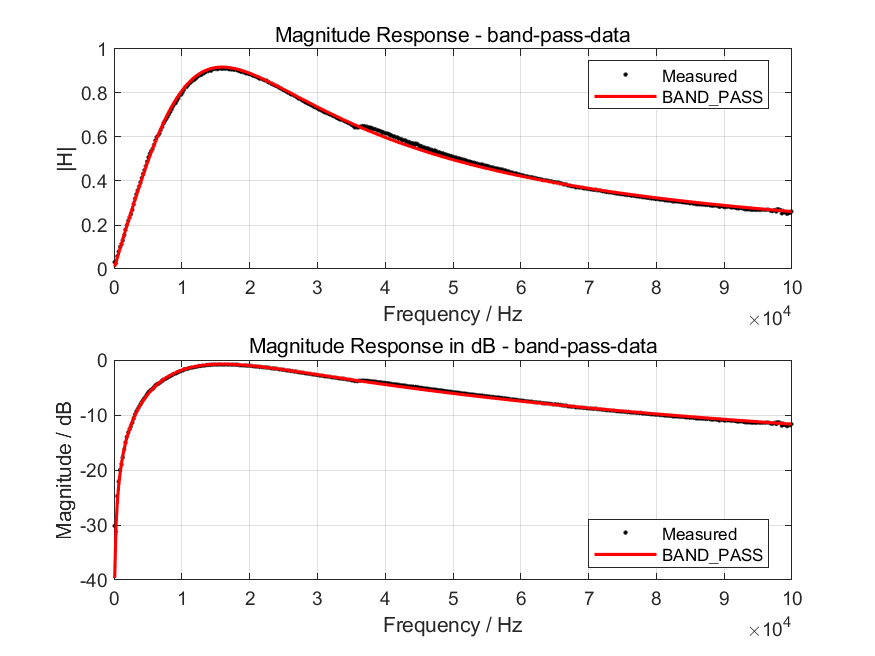

Data behind this chart, as committed beside it:
freq_Hz, measured_mag, measured_phase_rad, fit_mag
100, 0.03102, 2.563, 0.01043
300, 0.02759, 1.641, 0.0313
500, 0.05789, 1.487, 0.05214
700, 0.0784, 1.5, 0.07295
900, 0.09964, 1.495, 0.09371
1100, 0.1127, 1.553, 0.1144
1300, 0.1301, 1.46, 0.1351
1500, 0.1539, 1.397, 0.1556
1700, 0.1782, 1.452, 0.1761
1900, 0.1991, 1.404, 0.1964
2100, 0.2183, 1.472, 0.2167
2300, 0.2342, 1.388, 0.2368
2500, 0.2495, 1.434, 0.2567
2700, 0.2698, 1.323, 0.2765
2900, 0.2942, 1.298, 0.2962
3100, 0.3185, 1.29, 0.3156
3300, 0.3391, 1.285, 0.3349
3500, 0.357, 1.386, 0.354
3700, 0.3745, 1.372, 0.3728
3900, 0.3931, 1.358, 0.3915
4100, 0.4134, 1.217, 0.4098
4300, 0.4312, 1.202, 0.428
4500, 0.449, 1.186, 0.4459
4700, 0.467, 1.166, 0.4635
4900, 0.4875, 1.301, 0.4809
5100, 0.5083, 1.299, 0.4979
5300, 0.5234, 1.299, 0.5147
5500, 0.5354, 1.118, 0.5311
5700, 0.5464, 1.094, 0.5473
5900, 0.5636, 1.071, 0.5631
6100, 0.5831, 1.056, 0.5786
6300, 0.5986, 1.05, 0.5938
6500, 0.6067, 1.039, 0.6087
6700, 0.6167, 1.019, 0.6232
6900, 0.6322, 0.9977, 0.6373
7100, 0.6458, 1.206, 0.6511
7300, 0.6613, 0.9764, 0.6645
7500, 0.6724, 0.9632, 0.6776
7700, 0.6823, 0.9503, 0.6903
7900, 0.6919, 0.9338, 0.7026
8100, 0.705, 0.918, 0.7146
8300, 0.7147, 1.166, 0.7262
8500, 0.7272, 1.156, 0.7374
8700, 0.7403, 0.8781, 0.7482
8900, 0.7495, 1.147, 0.7587
9100, 0.7552, 0.8518, 0.7688
9300, 0.7666, 0.8401, 0.7785
9500, 0.777, 0.8225, 0.7878
9700, 0.7911, 1.117, 0.7968
9900, 0.7931, 0.7978, 0.8054
10100, 0.8027, 0.7842, 0.8137
10300, 0.8149, 0.7696, 0.8215
10500, 0.8265, 1.097, 0.8291
10700, 0.8275, 0.7474, 0.8362
10900, 0.8355, 0.7356, 0.8431
11100, 0.8441, 1.079, 0.8495
11300, 0.8488, 0.7134, 0.8557
11500, 0.8561, 1.064, 0.8615
11700, 0.8581, 0.6958, 0.8669
11900, 0.8626, 0.6842, 0.8721
... 440 more rows
